Run: headless pygame with SDL's dummy video driver; simulated clock (each Clock.tick advances the game by its frame time, no real sleeping); random seed 0; keys injected as events and as key.get_pressed() state; no mouse input.
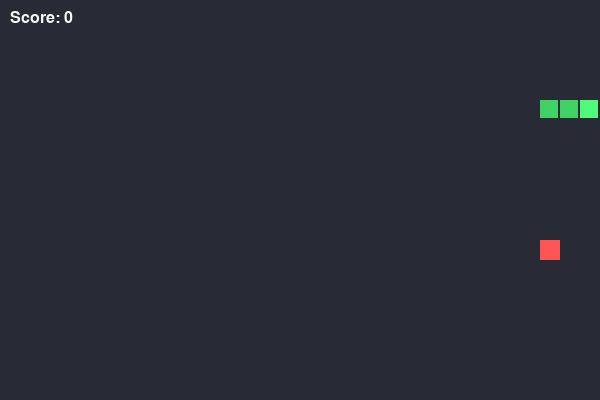
Frame 1 of 1 · flips 1–60 · no input (game ended)

The pygame program that drew these frames:

import pygame
import random
import sys

# אתחול pygame
pygame.init()

# הגדרת קבועים
WINDOW_WIDTH = 600
WINDOW_HEIGHT = 400
GRID_SIZE = 20  # גודל של כל ריבוע במשחק (הנחש והאוכל)

# צבעים (RGB)
COLOR_BACKGROUND = (40, 42, 54)   # דרקולה כהה
COLOR_SNAKE_HEAD = (80, 250, 123)  # ירוק בהיר
COLOR_SNAKE_BODY = (64, 210, 100)  # ירוק כהה יותר
COLOR_FOOD = (255, 85, 85)         # אדום
COLOR_TEXT = (248, 248, 242)       # לבן-אפרפר

# הגדרת המסך והשעון
screen = pygame.display.set_mode((WINDOW_WIDTH, WINDOW_HEIGHT))
pygame.display.set_caption("GameCenter - Snake Game")
clock = pygame.time.Clock()


def generate_food(snake):
    """מייצר מיקום חדש לאוכל שלא נמצא על הנחש"""
    while True:
        x = random.randint(0, (WINDOW_WIDTH - GRID_SIZE) // GRID_SIZE) * GRID_SIZE
        y = random.randint(0, (WINDOW_HEIGHT - GRID_SIZE) // GRID_SIZE) * GRID_SIZE
        if (x, y) not in snake:
            return x, y


def main():
    # מיקום התחלתי של הנחש (רשימת קואורדינטות)
    snake = [
        (100, 100),  # ראש
        (80, 100),   # גוף
        (60, 100)    # זנב
    ]

    # כיוון תנועה התחלתי (ימינה)
    # קואורדינטות התנועה: (x, y)
    direction = (GRID_SIZE, 0)

    # יצירת האוכל הראשון
    food = generate_food(snake)

    score = 0
    game_over = False

    # לולאת המשחק הראשית
    while not game_over:
        
        # 1. טיפול באירועים (קלט מהמשתמש)
        for event in pygame.event.get():
            if event.type == pygame.QUIT:
                pygame.quit()
                sys.exit()
            
            elif event.type == pygame.KEYDOWN:
                # שינוי כיוון, תוך מניעה מהנחש לחזור ישירות אחורה לתוך עצמו
                if event.key == pygame.K_UP and direction != (0, GRID_SIZE):
                    direction = (0, -GRID_SIZE)
                elif event.key == pygame.K_DOWN and direction != (0, -GRID_SIZE):
                    direction = (0, GRID_SIZE)
                elif event.key == pygame.K_LEFT and direction != (GRID_SIZE, 0):
                    direction = (-GRID_SIZE, 0)
                elif event.key == pygame.K_RIGHT and direction != (-GRID_SIZE, 0):
                    direction = (GRID_SIZE, 0)

        # 2. עדכון מיקום הנחש
        # חישוב המיקום החדש של הראש
        new_head = (snake[0][0] + direction[0], snake[0][1] + direction[1])

        # בדיקת התנגשות בקירות
        if (new_head[0] < 0 or new_head[0] >= WINDOW_WIDTH or
                new_head[1] < 0 or new_head[1] >= WINDOW_HEIGHT):
            game_over = True
            continue

        # בדיקת התנגשות בגוף של עצמו
        if new_head in snake:
            game_over = True
            continue

        # הוספת הראש החדש לפנים
        snake.insert(0, new_head)

        # בדיקה אם הנחש אכל את האוכל
        if new_head == food:
            score += 1
            food = generate_food(snake)
        else:
            # אם הוא לא אכל, מוחקים את האיבר האחרון כדי לשמור על האורך
            snake.pop()

        # 3. ציור על המסך
        screen.fill(COLOR_BACKGROUND)

        # ציור האוכל
        pygame.draw.rect(screen, COLOR_FOOD, pygame.Rect(food[0], food[1], GRID_SIZE, GRID_SIZE))

        # ציור הנחש
        for i, segment in enumerate(snake):
            color = COLOR_SNAKE_HEAD if i == 0 else COLOR_SNAKE_BODY
            pygame.draw.rect(screen, color, pygame.Rect(segment[0], segment[1], GRID_SIZE - 2, GRID_SIZE - 2))

        # הצגת הניקוד
        font = pygame.font.SysFont("arial", 24)
        score_text = font.render(f"Score: {score}", True, COLOR_TEXT)
        screen.blit(score_text, (10, 10))

        # עדכון המסך
        pygame.display.flip()

        # הגדרת מהירות המשחק (Frames Per Second) - ככל שהמספר גבוה, הנחש מהיר יותר
        clock.tick(10)

    # מסך Game Over קצר
    print(f"Game Over! Your final score is: {score}")
    pygame.quit()


if __name__ == "__main__":
    main()
